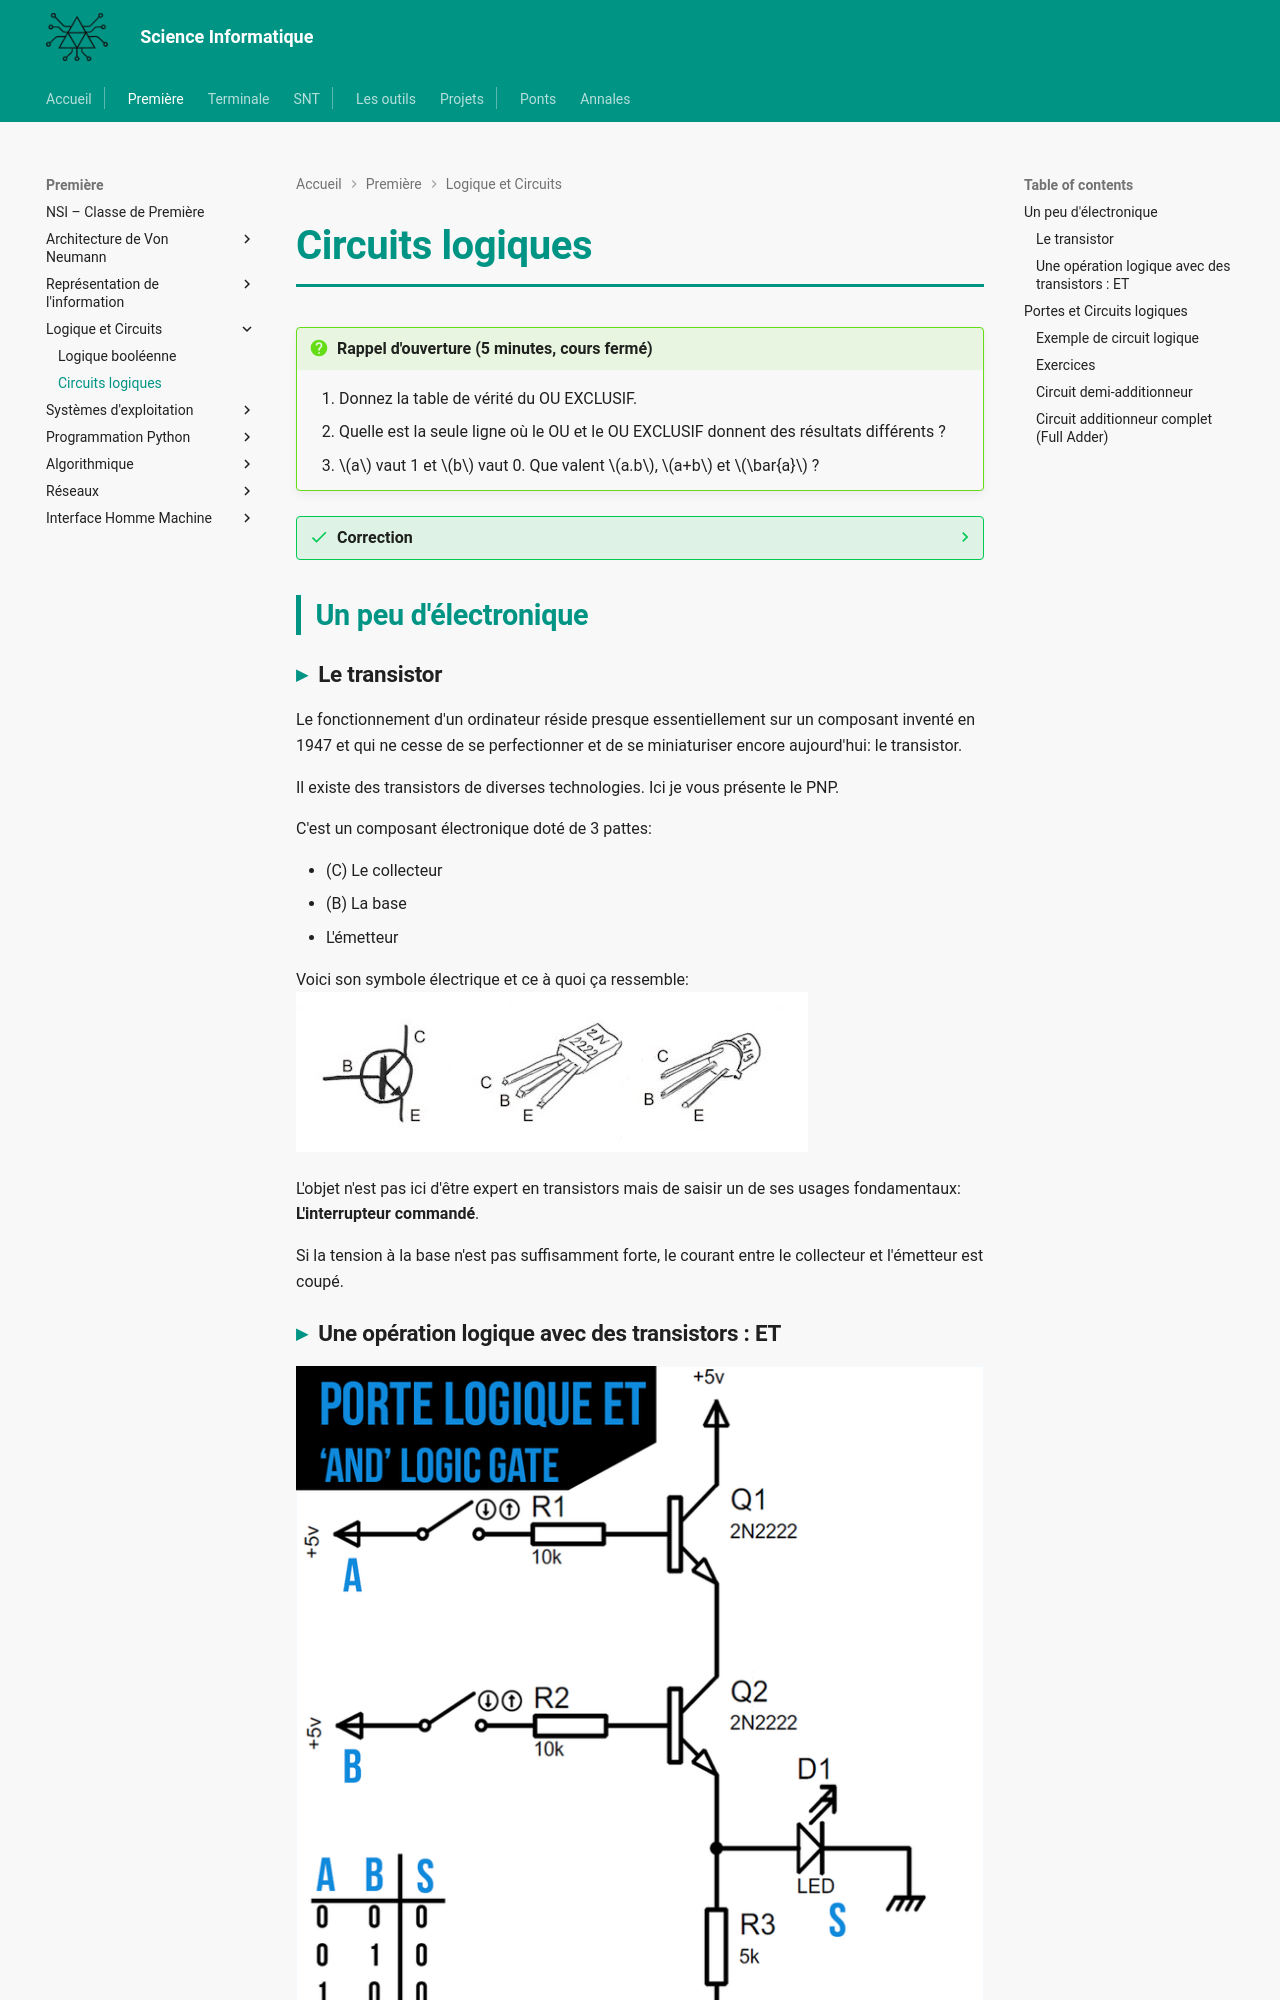

repository: MMarchand-NSI/MMarchand-NSI.github.io · page: premiere/logique/circuits_logiques/index.html · generator: mkdocs

# Circuits logiques

!!! question "Rappel d'ouverture (5 minutes, cours fermé)"
    1. Donnez la table de vérité du OU EXCLUSIF.
    2. Quelle est la seule ligne où le OU et le OU EXCLUSIF donnent des résultats différents ?
    3. $a$ vaut 1 et $b$ vaut 0. Que valent $a.b$, $a+b$ et $\bar{a}$ ?

??? success "Correction"
    1. $0 \oplus 0 = 0$, $0 \oplus 1 = 1$, $1 \oplus 0 = 1$, $1 \oplus 1 = 0$.
    2. Celle où **les deux entrées valent 1** : le OU vaut 1, le OU EXCLUSIF vaut 0. Retenez cette ligne, c'est elle qui fera toute la différence dans le circuit que vous allez construire.
    3. $a.b = 0$ (le ET exige les deux), $a+b = 1$ (le OU se contente d'un seul), $\bar{a} = 0$.

## Un peu d'électronique

### Le transistor

Le fonctionnement d'un ordinateur réside presque essentiellement sur un composant inventé en 1947 et qui ne cesse de se perfectionner et de se miniaturiser encore aujourd'hui: le transistor.

Il existe des transistors de diverses technologies. Ici je vous présente le PNP.

C'est un composant électronique doté de 3 pattes:

- (C) Le collecteur
- (B) La base
- L'émetteur

Voici son symbole électrique et ce à quoi ça ressemble:
![alt text](image.png)

L'objet n'est pas ici d'être expert en transistors mais de saisir un de ses usages fondamentaux: **L'interrupteur commandé**.

Si la tension à la base n'est pas suffisamment forte, le courant entre le collecteur et l'émetteur est coupé.

### Une opération logique avec des transistors : ET

![alt text](image-1.png)

La LED ne s'allumera que si la tension est suffisante à la base de Q1 et de Q2. Si l'une ou l'autre des bases n'est pas alimentée, le courant est coupé et la LED s'éteint.


## Portes et Circuits logiques

On peut résumer ces circuits électroniques dans des composants qu'on appelle des **portes logiques**. Chaque porte logique réalise une opération booléenne élémentaire.

Le circuit électronique précédent se résume entièrement à la porte logique ET. Voici les représentations des différentes portes logiques :

![alt text](image-4.png)

### Exemple de circuit logique

Un **circuit logique** est un assemblage de portes logiques connectées entre elles. Les entrées du circuit sont les variables booléennes, et la sortie est le résultat de l'expression booléenne correspondante.

Par exemple, le circuit suivant réalise l'expression $\overline{a.b}$ (c'est une porte NAND) :

- On connecte $a$ et $b$ à une porte ET.
- On connecte la sortie de la porte ET à une porte NON.
- La sortie finale est $\overline{a.b}$.
